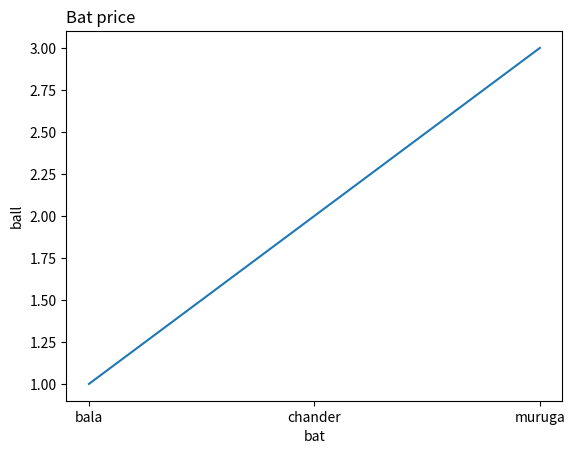

Write the Python code that produced this figure.
import matplotlib.pyplot as plt
import pandas as pd

data={
    "cricket":['bala','chander','muruga'],
      "cc":[1,2,3]}
dataframe=pd.DataFrame(data)
plt.plot(dataframe["cricket"],dataframe["cc"])
plt.xlabel("bat")
plt.ylabel("ball")
plt.title("Bat price" ,loc="left")
plt.show()